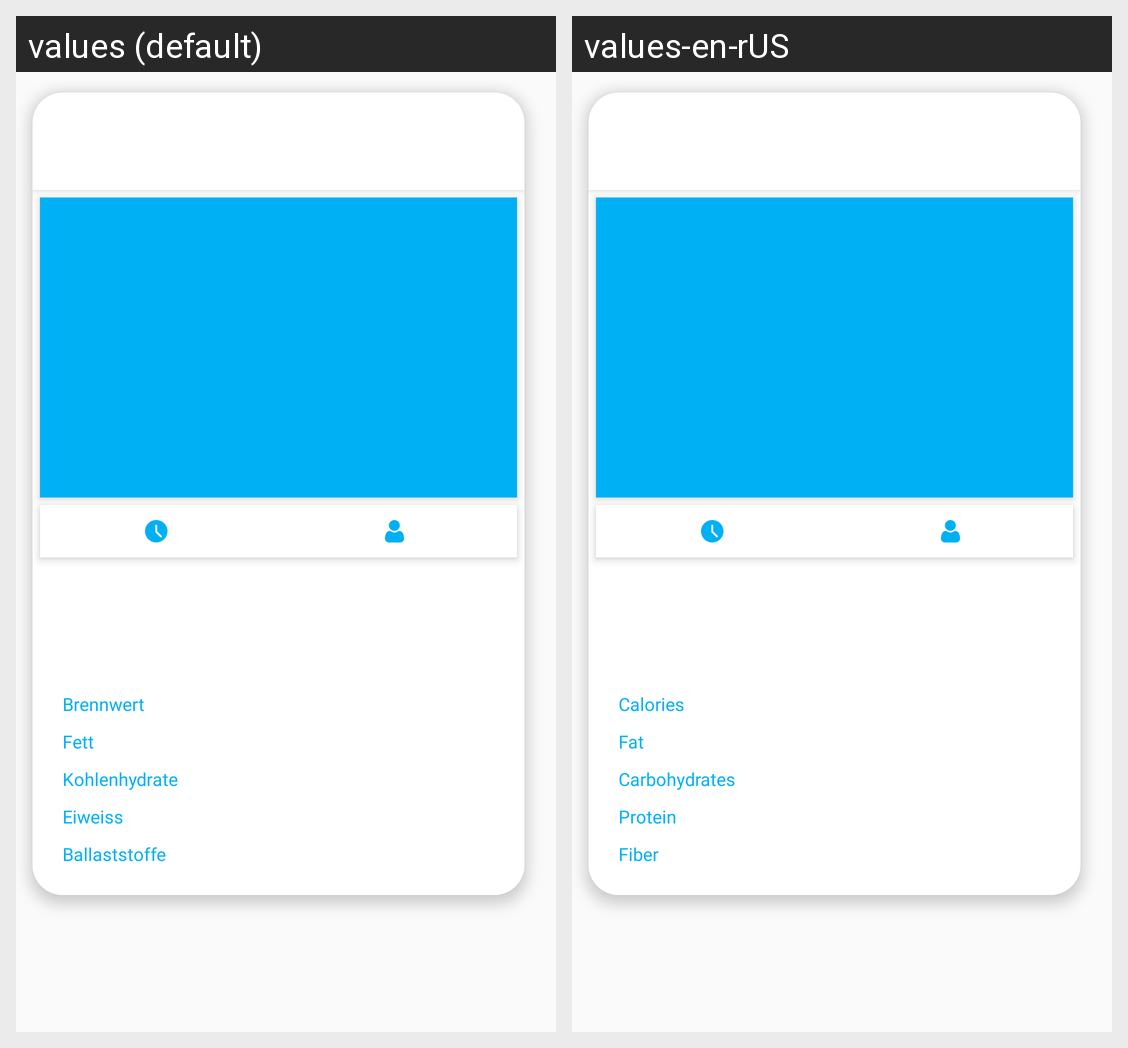

The same Android screen rendered under two of its app's locales, left to right. List the strings drawn on it with the default value and each locale's translation.
Android screen res/layout/recipe_card_view.xml rendered under 2 locales, left to right: values (default), values-en-rUS. Device: Nexus 5 (rendered at 1080×1920; each locale shown at half size, 540×960, under a caption strip naming it); theme Theme.Mealy.
Strings drawn on this screen, with the default value and each locale's value (text and hints the layout hard-codes, and strings that could not be matched under every locale, appear in the picture but are not listed):

calories
  values: Brennwert
  values-en-rUS: Calories

fat
  values: Fett
  values-en-rUS: Fat

carbohydrates
  values: Kohlenhydrate
  values-en-rUS: Carbohydrates

protein
  values: Eiweiss
  values-en-rUS: Protein

fiber
  values: Ballaststoffe
  values-en-rUS: Fiber
